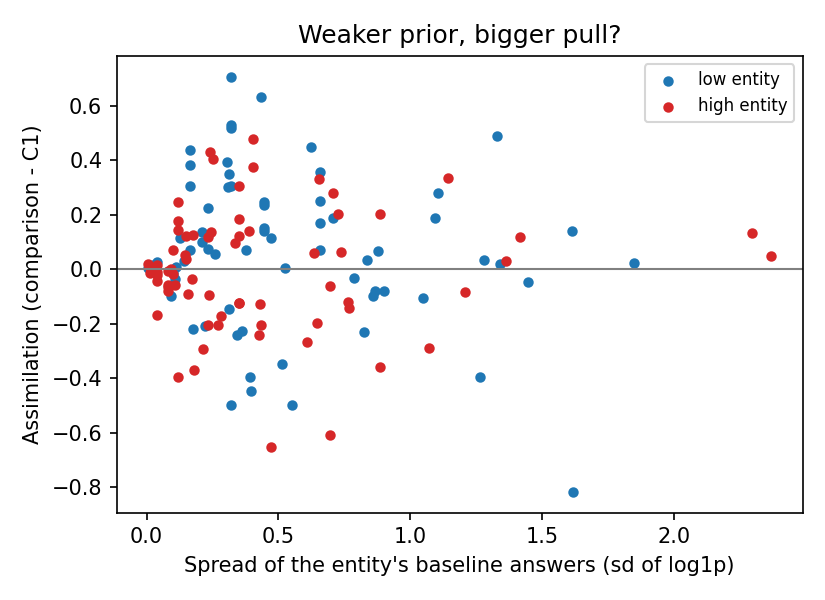

The table this chart was drawn from, first rows:
pair_id, role, entity_id, sd_B, assim_comparison_vs_C1
FACT-LAKE-maximu-fact-C1-023-C1-026, high, facts-C1-026, 0.03974, 0.01692
FACT-LAKE-maximu-fact-C1-023-C1-026, low, facts-C1-023, 0.005427, 0.005531
FACT-MOUN-height-fact-C1-040-C1-047, high, facts-C1-047, 0.1513, 0.0372
FACT-MOUN-height-fact-C1-040-C1-047, low, facts-C1-040, 0.01112, 0.001785
FACT-MOUN-height-fact-C1-043-C1-044, high, facts-C1-044, 0.0105, 0.01182
FACT-MOUN-height-fact-C1-043-C1-044, low, facts-C1-043, 0.02569, 0.01445
FACT-TOWE-height-fact-C1-086-C1-088, high, facts-C1-088, 0.01281, -0.0146
FACT-TOWE-height-fact-C1-086-C1-088, low, facts-C1-086, 0.04092, 0.02845
FACT-TOWE-height-fact-C1-090-C1-085, high, facts-C1-085, 0.005851, 0.01774
FACT-TOWE-height-fact-C1-090-C1-085, low, facts-C1-090, 0.1097, 0.009738
OLY26-OLYM-medals-game-AUSTRALIA-SWEDEN, high, olympics2026-noc-SWEDEN-medals, 0.2339, -0.2035
OLY26-OLYM-medals-game-AUSTRALIA-SWEDEN, low, olympics2026-noc-AUSTRALIA-medals, 0.3141, 0.3506
OLY26-OLYM-medals-game-AUSTRIA-JAPAN, high, olympics2026-noc-JAPAN-medals, 0.2151, -0.2928
OLY26-OLYM-medals-game-AUSTRIA-JAPAN, low, olympics2026-noc-AUSTRIA-medals, 0.2112, 0.1374
OLY26-OLYM-medals-game-AUSTRIA-NORWAY, high, olympics2026-noc-NORWAY-medals, 0.09993, -0.01769
OLY26-OLYM-medals-game-AUSTRIA-NORWAY, low, olympics2026-noc-AUSTRIA-medals, 0.2112, 0.101
OLY26-OLYM-medals-game-CANADA-UNITEDSTAT…, high, olympics2026-noc-UNITEDSTATES-medals, 0.107, -0.0571
OLY26-OLYM-medals-game-CANADA-UNITEDSTAT…, low, olympics2026-noc-CANADA-medals, 0.0984, -0.01419
OLY26-OLYM-medals-game-NEWZEALAND-SLOVEN…, high, olympics2026-noc-SLOVENIA-medals, 0.2702, -0.2042
OLY26-OLYM-medals-game-NEWZEALAND-SLOVEN…, low, olympics2026-noc-NEWZEALAND-medals, 0.1252, 0.1137
OLY26-OLYM-medals-game-SOUTHKOREA-CHINA, high, olympics2026-noc-CHINA-medals, 0.1796, -0.3699
OLY26-OLYM-medals-game-SOUTHKOREA-CHINA, low, olympics2026-noc-SOUTHKOREA-medals, 0.2334, 0.07462
OLY26-OLYM-medals-game-SOUTHKOREA-ITALY, high, olympics2026-noc-ITALY-medals, 0.2382, -0.09494
OLY26-OLYM-medals-game-SOUTHKOREA-ITALY, low, olympics2026-noc-SOUTHKOREA-medals, 0.2334, 0.1266
OLY26-OLYM-medals-game-SPAIN-FINLAND, high, olympics2026-noc-FINLAND-medals, 0.1468, 0.05405
OLY26-OLYM-medals-game-SPAIN-FINLAND, low, olympics2026-noc-SPAIN-medals, 0.304, 0.3937
OLY26-OLYM-medals-game-SWEDEN-NORWAY, high, olympics2026-noc-NORWAY-medals, 0.09993, 0.07027
OLY26-OLYM-medals-game-SWEDEN-NORWAY, low, olympics2026-noc-SWEDEN-medals, 0.2339, 0.2237
WC22-TEAM-attemp-grou-BEL-BRA, high, wc2022-team-BRA-attempts-group, 0.2311, 0.1174
WC22-TEAM-attemp-grou-BEL-BRA, low, wc2022-team-BEL-attempts-group, 0.3615, -0.227
WC22-TEAM-attemp-grou-CRC-TUN, high, wc2022-team-TUN-attempts-group, 0.3352, 0.09809
WC22-TEAM-attemp-grou-CRC-TUN, low, wc2022-team-CRC-attempts-group, 0.2593, 0.05573
WC22-TEAM-passes-grou-KSA-ESP, high, wc2022-team-ESP-passes-group, 0.4032, 0.3759
WC22-TEAM-passes-grou-KSA-ESP, low, wc2022-team-KSA-passes-group, 0.1748, -0.2203
WC22-TEAM-passes-grou-URU-GER, high, wc2022-team-GER-passes-group, 0.2533, 0.4047
WC22-TEAM-passes-grou-URU-GER, low, wc2022-team-URU-passes-group, 0.3419, -0.2405
WC26-PLAY-attemp-grou-344654-201200, high, wc2026-player-201200-attempts-group, 0.8847, 0.2013
WC26-PLAY-attemp-grou-344654-201200, low, wc2026-player-344654-attempts-group, 0.8596, -0.09882
WC26-PLAY-attemp-grou-418795-483327, high, wc2026-player-483327-attempts-group, 0.1585, -0.09214
WC26-PLAY-attemp-grou-418795-483327, low, wc2026-player-418795-attempts-group, 0.7856, -0.03336
WC26-PLAY-attemp-grou-419652-389867, high, wc2026-player-389867-attempts-group, 0.736, 0.06417
WC26-PLAY-attemp-grou-419652-389867, low, wc2026-player-419652-attempts-group, 0.2215, -0.2077
WC26-PLAY-attemp-grou-431212-441257, high, wc2026-player-441257-attempts-group, 0.2813, -0.1717
WC26-PLAY-attemp-grou-431212-441257, low, wc2026-player-431212-attempts-group, 0.31, 0.3028
WC26-PLAY-passes-grou-418729-431696, high, wc2026-player-431696-passes-group, 0.4705, -0.6528
WC26-PLAY-passes-grou-418729-431696, low, wc2026-player-418729-passes-group, 1.327, 0.4882
WC26-PLAY-passes-grou-431225-506039, high, wc2026-player-506039-passes-group, 2.294, 0.1329
WC26-PLAY-passes-grou-431225-506039, low, wc2026-player-431225-passes-group, 1.341, 0.02004
WC26-PLAY-passes-grou-433076-492315, high, wc2026-player-492315-passes-group, 2.369, 0.04963
WC26-PLAY-passes-grou-433076-492315, low, wc2026-player-433076-passes-group, 1.614, 0.1402
WC26-PLAY-passes-grou-477770-403049, high, wc2026-player-403049-passes-group, 0.6354, 0.05892
WC26-PLAY-passes-grou-477770-403049, low, wc2026-player-477770-passes-group, 1.849, 0.02229
WC26-PLAY-saves-grou-336022-441313, high, wc2026-player-441313-saves-group, 0.8868, -0.3582
WC26-PLAY-saves-grou-336022-441313, low, wc2026-player-336022-saves-group, 1.104, 0.2797
WC26-PLAY-saves-grou-395986-494531, high, wc2026-player-494531-saves-group, 0.7642, -0.1217
WC26-PLAY-saves-grou-395986-494531, low, wc2026-player-395986-saves-group, 0.7074, 0.1891
WC26-PLAY-saves-grou-441241-295922, high, wc2026-player-295922-saves-group, 0.6075, -0.2653
WC26-PLAY-saves-grou-441241-295922, low, wc2026-player-441241-saves-group, 0.8763, 0.06597
WC26-PLAY-saves-grou-482978-396885, high, wc2026-player-396885-saves-group, 1.207, -0.0847
WC26-PLAY-saves-grou-482978-396885, low, wc2026-player-482978-saves-group, 0.8232, -0.2297
... 78 more rows
